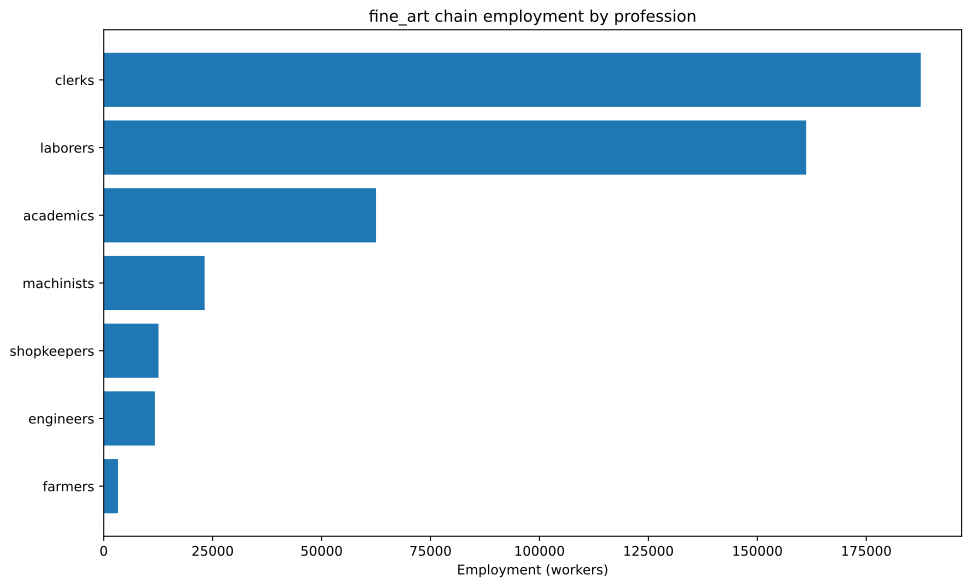

Values plotted in this chart, from the file beside it:
config, building, profession, employment
building_tooling_workshop+pm_rubber_grip…, building_tooling_workshop, engineers, 2646
building_tooling_workshop+pm_rubber_grip…, building_tooling_workshop, laborers, 15878
building_tooling_workshop+pm_rubber_grip…, building_tooling_workshop, machinists, 5293
building_tooling_workshop+pm_rubber_grip…, building_tooling_workshop, shopkeepers, 2646
building_paper_mill+pm_bleached_paper+pm…, building_paper_mill, engineers, 4723
building_paper_mill+pm_bleached_paper+pm…, building_paper_mill, laborers, 28338
building_paper_mill+pm_bleached_paper+pm…, building_paper_mill, machinists, 9446
building_paper_mill+pm_bleached_paper+pm…, building_paper_mill, shopkeepers, 4723
building_chemical_plant+pm_improved_fert…, building_chemical_plant, engineers, 101.4
building_chemical_plant+pm_improved_fert…, building_chemical_plant, laborers, 202.9
building_chemical_plant+pm_improved_fert…, building_chemical_plant, machinists, 152.2
building_chemical_plant+pm_improved_fert…, building_chemical_plant, shopkeepers, 50.72
building_explosives_factory+pm_vacuum_ev…, building_explosives_factory, engineers, 355.1
building_explosives_factory+pm_vacuum_ev…, building_explosives_factory, laborers, 710.1
building_explosives_factory+pm_vacuum_ev…, building_explosives_factory, machinists, 355.1
building_explosives_factory+pm_vacuum_ev…, building_explosives_factory, shopkeepers, 177.5
building_steel_mill+pm_open_hearth_proce…, building_steel_mill, engineers, 992.4
building_steel_mill+pm_open_hearth_proce…, building_steel_mill, laborers, 3308
building_steel_mill+pm_open_hearth_proce…, building_steel_mill, machinists, 1654
building_steel_mill+pm_open_hearth_proce…, building_steel_mill, shopkeepers, 661.6
building_coal_mine+pm_condensing_engine_…, building_coal_mine, engineers, 737.1
building_coal_mine+pm_condensing_engine_…, building_coal_mine, laborers, 2948
building_coal_mine+pm_condensing_engine_…, building_coal_mine, machinists, 982.8
building_coal_mine+pm_condensing_engine_…, building_coal_mine, shopkeepers, 491.4
building_iron_mine+pm_condensing_engine_…, building_iron_mine, engineers, 1145
building_iron_mine+pm_condensing_engine_…, building_iron_mine, laborers, 4580
building_iron_mine+pm_condensing_engine_…, building_iron_mine, machinists, 1527
building_iron_mine+pm_condensing_engine_…, building_iron_mine, shopkeepers, 763.3
building_sulfur_mine+pm_condensing_engin…, building_sulfur_mine, engineers, 1047
building_sulfur_mine+pm_condensing_engin…, building_sulfur_mine, laborers, 4189
building_sulfur_mine+pm_condensing_engin…, building_sulfur_mine, machinists, 1396
building_sulfur_mine+pm_condensing_engin…, building_sulfur_mine, shopkeepers, 698.2
building_dye_plantation+default_building…, building_dye_plantation, farmers, 2099
building_dye_plantation+default_building…, building_dye_plantation, laborers, 12595
building_art_academy+pm_photographic_art…, building_art_academy, academics, 62500
building_art_academy+pm_photographic_art…, building_art_academy, clerks, 187500
building_art_academy+pm_photographic_art…, building_art_academy, laborers, 62500
building_logging_camp+pm_saw_mills+pm_no…, building_logging_camp, laborers, 18892
building_logging_camp+pm_saw_mills+pm_no…, building_logging_camp, machinists, 2362
building_logging_camp+pm_saw_mills+pm_no…, building_logging_camp, shopkeepers, 2362
building_rubber_plantation+default_build…, building_rubber_plantation, farmers, 1176
building_rubber_plantation+default_build…, building_rubber_plantation, laborers, 7057
